Labelled photos from "cadmnist", an image-classification folder in Shrek4/cad-dataset. The possible labels are: bearings, bolts, nuts, seals, washers.

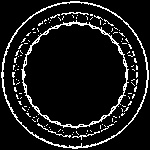
Label: bearings

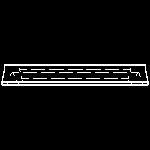
Label: seals

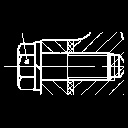
Label: bolts

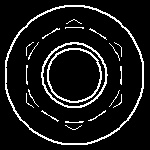
Label: nuts

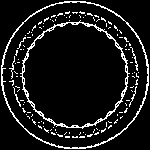
Label: bearings

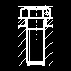
Label: bolts
